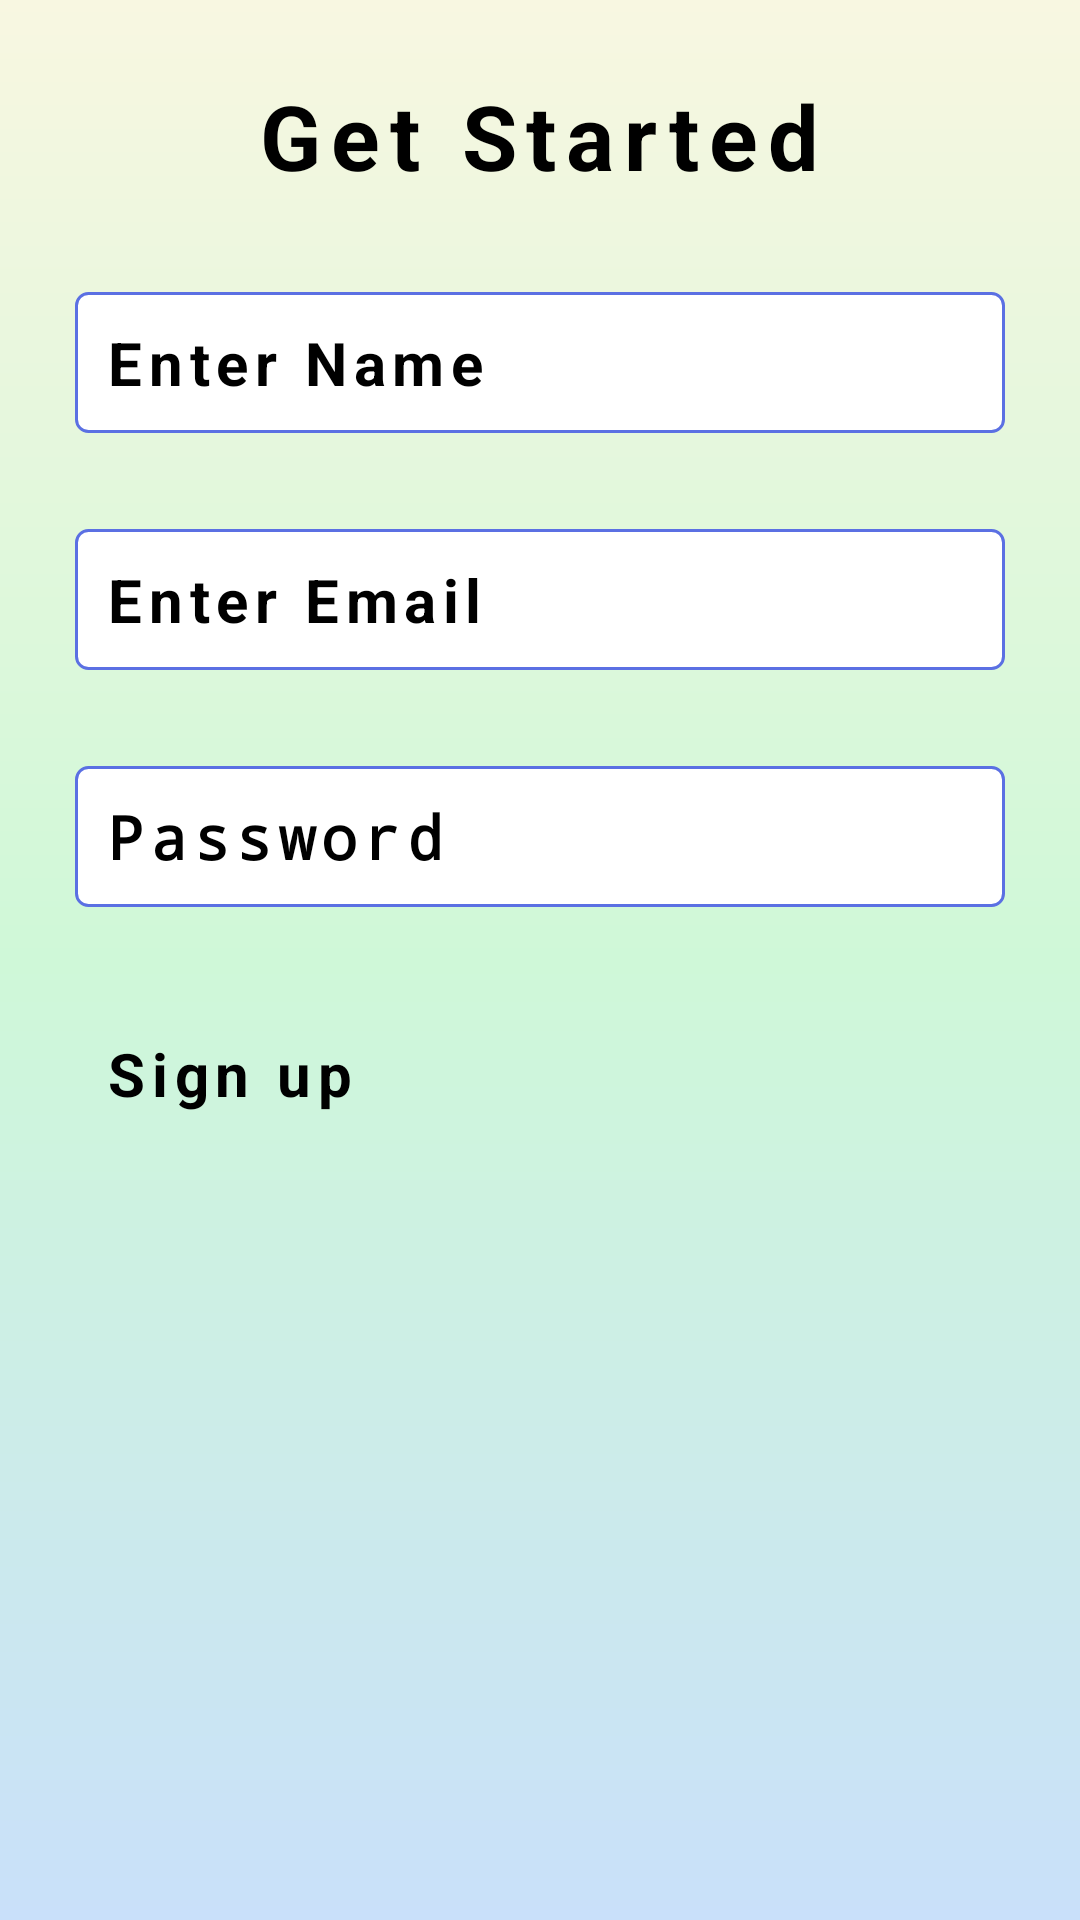

Reconstruct the res/layout file that produces this screen, plus the resources it refers to.
<!-- AndroidManifest.xml: application theme Theme.Memories -->
<!-- res/layout/activity_create_account.xml -->
<?xml version="1.0" encoding="utf-8"?>
<androidx.constraintlayout.widget.ConstraintLayout xmlns:android="http://schemas.android.com/apk/res/android"
    xmlns:app="http://schemas.android.com/apk/res-auto"
    xmlns:tools="http://schemas.android.com/tools"
    android:layout_width="match_parent"
    android:layout_height="match_parent"
    android:background="@drawable/gradiant"
    android:padding="@dimen/overall_padding_25dp"
    tools:context=".login.CreateAccountActivity">

    <EditText
        android:id="@+id/editTextUserName"
        style="@style/edit_text_style"
        android:hint="@string/enter_user_name"
        android:inputType="text"
        android:letterSpacing="@dimen/letter_spacing"
        android:textStyle="bold"
        app:layout_constraintEnd_toEndOf="parent"
        app:layout_constraintStart_toStartOf="parent"
        app:layout_constraintTop_toBottomOf="@+id/textView2" />

    <EditText
        android:id="@+id/editTextEmail"
        style="@style/edit_text_style"
        android:hint="@string/enter_email"
        android:inputType="textEmailAddress"
        android:letterSpacing="@dimen/letter_spacing"
        android:textStyle="bold"
        app:layout_constraintEnd_toEndOf="parent"
        app:layout_constraintStart_toStartOf="parent"
        app:layout_constraintTop_toBottomOf="@+id/editTextUserName" />

    <EditText
        android:id="@+id/editTextPassword"
        style="@style/edit_text_style"
        android:layout_width="0dp"
        android:layout_height="wrap_content"
        android:hint="@string/password_hint"
        android:inputType="textPassword"
        android:letterSpacing="@dimen/letter_spacing"
        android:textStyle="bold"
        app:layout_constraintEnd_toEndOf="parent"
        app:layout_constraintStart_toStartOf="parent"
        app:layout_constraintTop_toBottomOf="@+id/editTextEmail" />

    <Button
        android:id="@+id/buttonSignUp"
        style="@style/button_style"
        android:layout_width="0dp"
        android:layout_height="wrap_content"
        android:layout_marginTop="32dp"
        android:padding="@dimen/padding_10dp"
        android:text="@string/signup"
        app:cornerRadius="@dimen/corner_radious_5dp"
        app:layout_constraintEnd_toEndOf="parent"
        app:layout_constraintStart_toStartOf="parent"
        app:layout_constraintTop_toBottomOf="@+id/editTextPassword" />

    <TextView
        android:id="@+id/textView2"
        android:layout_width="wrap_content"
        android:layout_height="wrap_content"
        android:letterSpacing="@dimen/letter_spacing"
        android:text="@string/get_started"
        android:textSize="@dimen/text_size_heading_30sp"
        android:textStyle="bold"
        app:layout_constraintEnd_toEndOf="parent"
        app:layout_constraintStart_toStartOf="parent"
        app:layout_constraintTop_toTopOf="parent" />


</androidx.constraintlayout.widget.ConstraintLayout>
<!-- resources referenced by this layout -->
<resources>
  <dimen name="corner_radious_5dp">5dp</dimen>
  <item name="letter_spacing" type="dimen" format="float">.11</item>
  <dimen name="overall_padding_25dp">25dp</dimen>
  <dimen name="padding_10dp">10dp</dimen>
  <dimen name="text_size_heading_30sp">30sp</dimen>
  <!-- drawable gradiant (drawable) -->
  <?xml version="1.0" encoding="utf-8"?>
  <shape xmlns:android="http://schemas.android.com/apk/res/android"
      android:shape="rectangle">
  
      <gradient
          android:startColor="@color/gradiantStartColor"
          android:centerColor="@color/gradiantCenterColor"
          android:endColor="@color/gradiantEndColor"
          android:angle="90"/>
  
  </shape>
  <string name="enter_email">Enter Email</string>
  <string name="enter_user_name">Enter Name</string>
  <string name="get_started">Get Started</string>
  <string name="password_hint">Password</string>
  <string name="signup">Sign up</string>
  <style name="button_style">
          <item name="android:layout_width">0dp</item>
          <item name="android:layout_height">wrap_content</item>
          <item name="android:letterSpacing">@dimen/letter_spacing</item>
          <item name="android:textSize">20sp</item>
          <item name="android:textStyle">bold</item>
      </style>
  <style name="edit_text_style">
          <item name="android:layout_width">0dp</item>
          <item name="android:layout_height">wrap_content</item>
          <item name="android:layout_marginTop">32dp</item>
          <item name="android:background">@drawable/edit_text_background</item>
          <item name="android:padding">@dimen/padding_10dp</item>
          <item name="android:textSize">20sp</item>
      </style>
  <color name="gradiantStartColor">#C9E0FA</color>
  <color name="gradiantCenterColor">#CFF8D8</color>
  <color name="gradiantEndColor">#F8F7E1</color>
  <!-- drawable edit_text_background (drawable) -->
  <?xml version="1.0" encoding="utf-8"?>
  <shape xmlns:android="http://schemas.android.com/apk/res/android">
      <solid android:color="#FFFFFF" />
      <corners android:radius="4dp" />
      <stroke
          android:width="1dp"
          android:color="#5B70E3" />
  </shape>
</resources>
